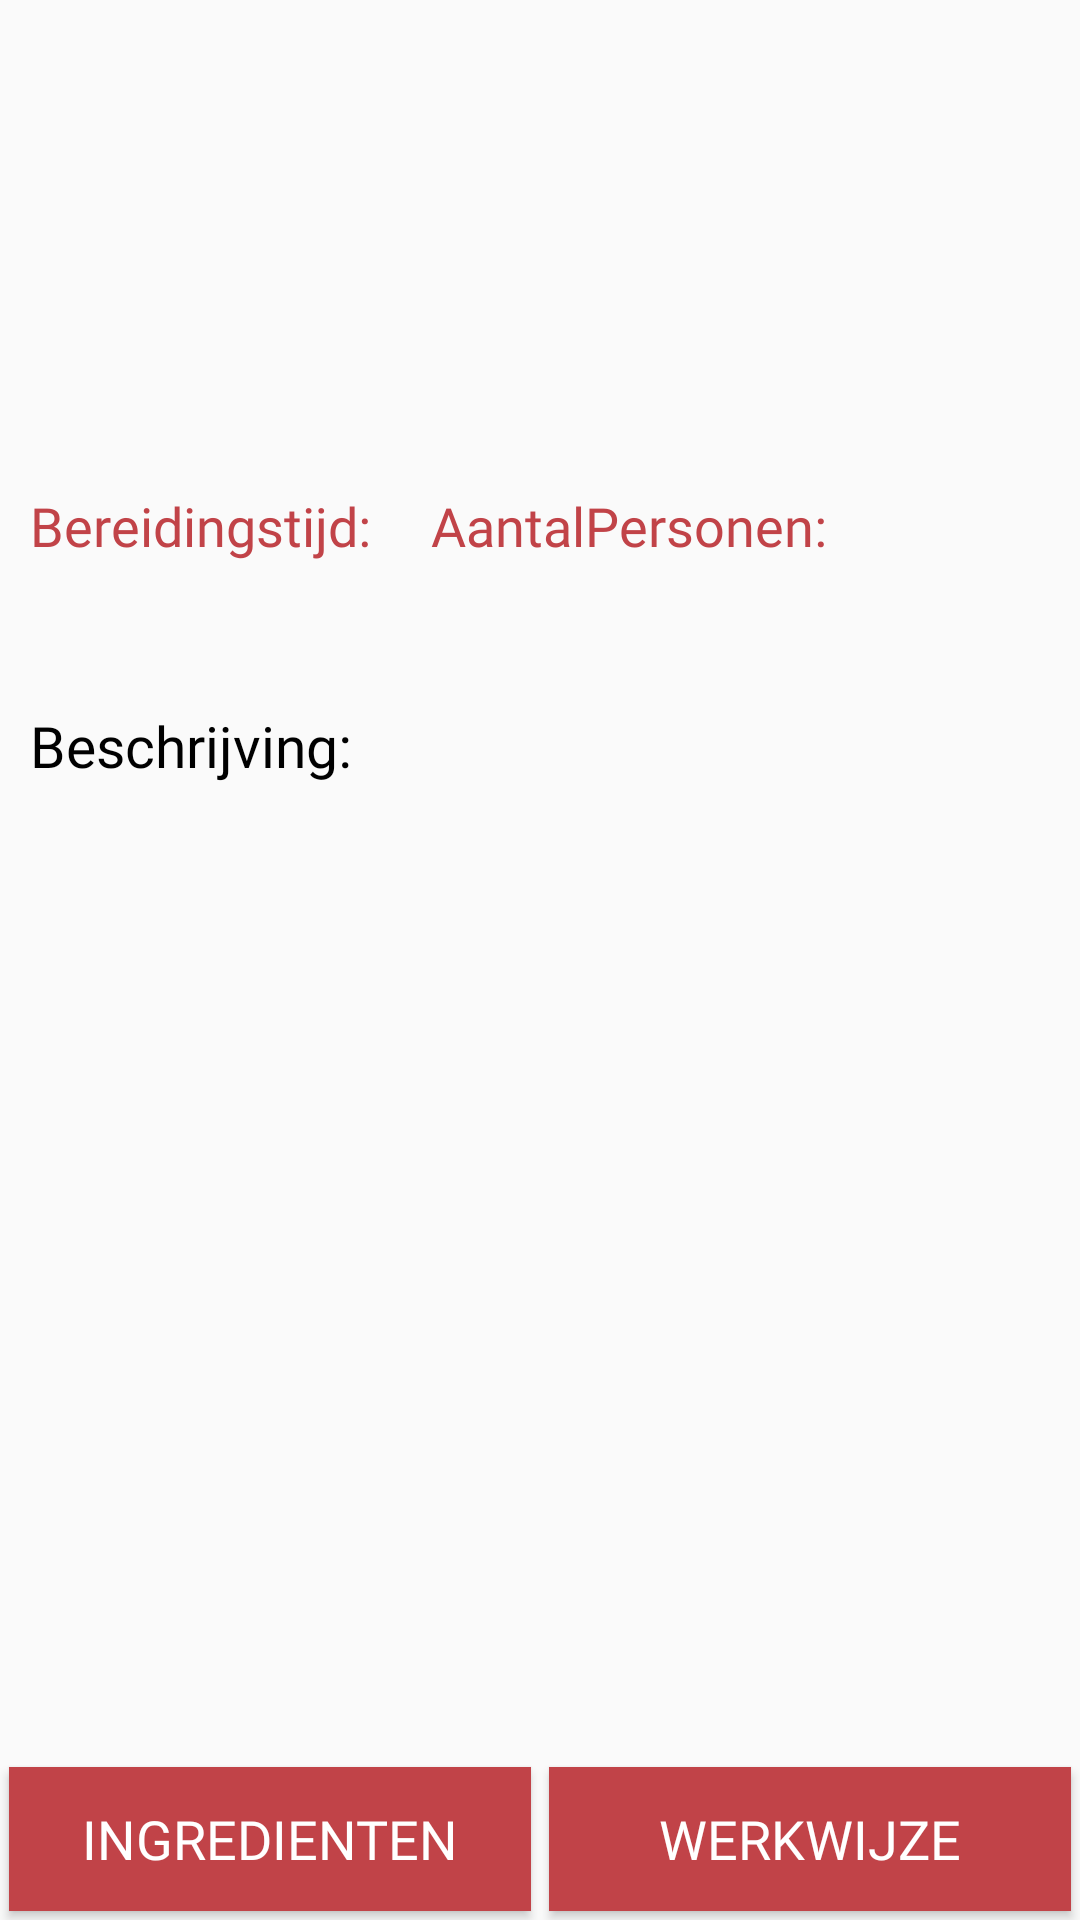

Reconstruct the res/layout file that produces this screen, plus the resources it refers to.
<!-- AndroidManifest.xml: application theme AppTheme -->
<!-- res/layout/fragment_recipe.xml -->
<?xml version="1.0" encoding="utf-8"?>
<FrameLayout xmlns:android="http://schemas.android.com/apk/res/android"
             xmlns:tools="http://schemas.android.com/tools"
             android:layout_width="match_parent"
             android:layout_height="match_parent"
             android:fillViewport="true"
             xmlns:app="http://schemas.android.com/apk/res-auto"
             tools:context=".fragments.RecipeFragment">
    <android.support.constraint.ConstraintLayout
            android:id="@+id/recipe"
            android:layout_width="match_parent"
            android:layout_height="match_parent">
        <ImageView
                android:id="@+id/recipeImage"
                android:layout_width="0dp"
                android:layout_height="150dp"
                android:adjustViewBounds="true"
                android:background="@drawable/ic_launcher_background"
                android:src="@drawable/ic_launcher_foreground"
                android:scaleType="centerCrop"
                android:clickable="false"
                android:focusable="false"
                app:layout_constraintStart_toStartOf="@id/recipe"
                app:layout_constraintEnd_toEndOf="@id/recipe"
                app:layout_constraintTop_toTopOf="@id/recipe"/>
        <android.support.constraint.ConstraintLayout
                android:id="@+id/header"
                android:orientation="horizontal"
                android:layout_width="0dp"
                android:layout_height="wrap_content"
                app:layout_constraintTop_toBottomOf="@id/recipeImage"
                app:layout_constraintStart_toStartOf="@id/recipe"
                app:layout_constraintEnd_toEndOf="@id/recipe">
            <LinearLayout
                    android:layout_width="match_parent"
                    android:layout_height="wrap_content"
                    android:id="@+id/extraInfo"
                    android:orientation="horizontal"
                    app:layout_constraintStart_toStartOf="@id/header"
                    app:layout_constraintTop_toTopOf="@id/header"
                    app:layout_constraintBottom_toTopOf="@id/txtName"
                    app:layout_constraintEnd_toEndOf="@id/header">
                <TextView
                        android:id="@+id/lblPreparationTime"
                        android:layout_width="wrap_content"
                        android:layout_height="wrap_content"
                        android:fontFamily="@font/source_sans_pro_semi_bold"
                        android:textColor="@color/colorPrimary"
                        android:textSize="18sp"
                        android:paddingStart="10dp"
                        android:paddingEnd="10dp"
                        android:paddingTop="13dp"
                        android:text="Bereidingstijd:"/>
                <TextView
                        android:id="@+id/txtPreparationTime"
                        android:layout_width="wrap_content"
                        android:layout_height="wrap_content"
                        android:fontFamily="@font/source_sans_pro_regular"
                        android:textColor="@color/colorPrimary"
                        android:textSize="16sp"/>
                <TextView
                        android:id="@+id/lblServings"
                        android:layout_width="wrap_content"
                        android:layout_height="wrap_content"
                        android:fontFamily="@font/source_sans_pro_semi_bold"
                        android:textColor="@color/colorPrimary"
                        android:textSize="18sp"
                        android:paddingStart="10dp"
                        android:paddingEnd="10dp"
                        android:paddingTop="5dp"
                        android:text="AantalPersonen:"/>
                <TextView
                        android:id="@+id/txtServings"
                        android:layout_width="wrap_content"
                        android:layout_height="wrap_content"
                        android:fontFamily="@font/source_sans_pro_regular"
                        android:textColor="@color/colorPrimary"
                        android:textSize="16sp"/>
            </LinearLayout>
            <TextView
                    android:id="@+id/txtName"
                    android:layout_width="0dp"
                    android:layout_height="wrap_content"
                    android:fontFamily="@font/source_sans_pro_bold"
                    android:textColor="@android:color/black"
                    android:textSize="21sp"
                    android:padding="10dp"
                    app:layout_constraintTop_toBottomOf="@id/extraInfo"
                    app:layout_constraintEnd_toEndOf="@id/header"
                    app:layout_constraintStart_toStartOf="@id/header"/>

        </android.support.constraint.ConstraintLayout>

        <TextView
                android:id="@+id/lblDescription"
                android:layout_width="wrap_content"
                android:layout_height="wrap_content"
                android:fontFamily="@font/source_sans_pro_semi_bold"
                android:textColor="@android:color/black"
                android:textSize="19sp"
                android:paddingStart="10dp"
                android:text="Beschrijving:"
                app:layout_constraintTop_toBottomOf="@id/header"/>
        <TextView
                android:id="@+id/txtDescription"
                android:layout_width="match_parent"
                android:layout_height="wrap_content"
                android:fontFamily="@font/source_sans_pro_regular"
                android:textSize="17sp"
                android:padding="10dp"
                app:layout_constraintTop_toBottomOf="@id/lblDescription"/>
        <Button
                android:id="@+id/recipeIngredients"
                android:layout_width="0dp"
                android:layout_height="wrap_content"
                android:adjustViewBounds="true"
                android:background="@color/colorPrimary"
                android:fontFamily="@font/source_sans_pro_bold"
                android:textSize="18sp"
                android:text="Ingredienten"
                android:layout_margin="3dp"
                android:textColor="@android:color/white"
                android:clickable="true"
                android:focusable="true"
                app:layout_constraintBottom_toBottomOf="@id/recipe"
                app:layout_constraintStart_toStartOf="@id/recipe"
                app:layout_constraintEnd_toStartOf="@id/recipePreparationMethod"/>
        <Button
                android:id="@+id/recipePreparationMethod"
                android:layout_width="0dp"
                android:layout_height="wrap_content"
                android:adjustViewBounds="true"
                android:background="@color/colorPrimary"
                android:fontFamily="@font/source_sans_pro_bold"
                android:textSize="18sp"
                android:text="Werkwijze"
                android:layout_margin="3dp"
                android:textColor="@android:color/white"
                android:clickable="true"
                android:focusable="true"
                app:layout_constraintBottom_toBottomOf="@id/recipe"
                app:layout_constraintEnd_toEndOf="@id/recipe"
                app:layout_constraintStart_toEndOf="@id/recipeIngredients"/>
    </android.support.constraint.ConstraintLayout>
</FrameLayout>
<!-- resources referenced by this layout -->
<resources>
  <color name="colorPrimary">#C14348</color>
  <style name="AppTheme" parent="Theme.AppCompat.Light.NoActionBar">
          
          <item name="colorPrimary">@color/colorPrimary</item>
          <item name="colorPrimaryDark">@color/colorPrimaryDark</item>
          <item name="colorAccent">@color/complementary</item>
  
      </style>
  <color name="colorPrimaryDark">#A14348</color>
  <color name="complementary">#43c1bd</color>
</resources>
